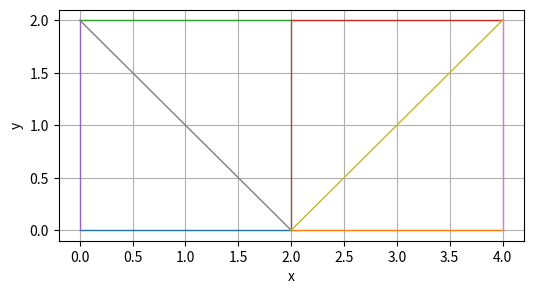
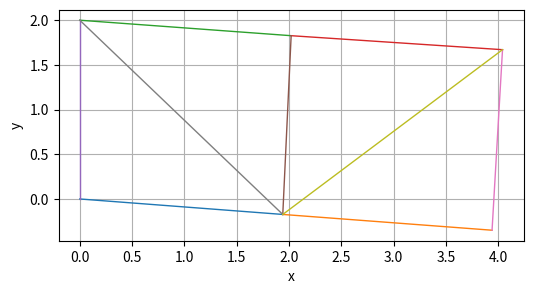

Reproduce these figures in Python, in order.
# -*- coding: utf-8 -*-
"""Truss_Case.ipynb

Automatically generated by Colab.

Original file is located at
    https://colab.research.google.com/<link-removed>

## Truss Structure Modelling Using Finite Element Method ##
Function Declaration - Element Stiffness Matrix
"""

import numpy as np
import matplotlib.pyplot as plt

def element_stiffness(n1, n2, A, E):
    '''Returns Rod Elemental Matrix'''
    d = n2 - n1
    L = np.linalg.norm(d)
    c = d[0] / L
    s = d[1] / L
    k_local = (A * E / L) * np.array([[ 1, -1],[-1,  1]], dtype=float)
    T = np.array([[ c, s, 0, 0],[ 0, 0, c, s]], dtype=float)
    k_structural = np.matmul(T.T, np.matmul(k_local, T))

    return k_structural

"""Global Degrees of Freedom (DOF)"""

def dof_el(nnod1, nnod2):
    '''Returns Elemental dof for Assembly'''
    return [2*(nnod1+1)-2,2*(nnod1+1)-1,2*(nnod2+1)-2,2*(nnod2+1)-1]

"""Plot"""

def plot_truss(X,C):

        plt.figure(figsize=(6,3))
        for iEl in range(C.shape[0]):
            plt.plot([X[C[iEl,0],0], X[C[iEl,1],0]],[X[C[iEl,0],1], X[C[iEl,1],1]],'-', linewidth=1)

        plt.xlabel('x')
        plt.ylabel('y')
        plt.grid(True)
        plt.show()

"""Structure Nodes, Elements, Secions and Materials"""

# Node Coordinate Matrix (x, y)
X = np.zeros([6,2],float)
X[0:3,0] = np.linspace(0.0, 4.0, 3)
X[3:6,0] = np.linspace(0.0, 4.0, 3)
X[3:6,1] = np.linspace(2.0, 2.0, 3)

# Element Connection Matrix (n1, n2)
C = np.zeros([9,2],int)
C[0,0:] = [0,1]
C[1,0:] = [1,2]
C[2,0:] = [3,4]
C[3,0:] = [4,5]
C[4,0:] = [0,3]
C[5,0:] = [1,4]
C[6,0:] = [2,5]
C[7,0:] = [1,3]
C[8,0:] = [1,5]

plot_truss(X,C)

# Unique Section
A = 0.001

# Unique Material
E = 200E9

"""Boundary Conditions and Loads"""

# Boundary conditions matrix: use False for free DOF; True for prescribed displacement
bc = np.full((6, 2), False)
bc[0,0] = True
bc[3,0:] = True
bc_structural_mask=bc.reshape(1,12).ravel()

# Loads matrix: Fx, Fy per node
loads = np.zeros([6,2],float)
loads[1:3,1] = -2e3
load_structural_reduced=loads.reshape(1,12).ravel()[~bc_structural_mask]
print(loads)

"""Solution"""

# Matrix assembly
k_global = np.zeros([12,12],float)
for iEl in range(C.shape[0]):
    dof=dof_el(C[iEl,0], C[iEl,1])
    k_elemental=element_stiffness(X[C[iEl,0],:], X[C[iEl,1],:], A, E)
    k_global[np.ix_(dof,dof)]+=k_elemental

# Matrix reduction
k_reduced=k_global[~bc_structural_mask][:,~bc_structural_mask]

# Displacement solve
d=np.zeros([12,],float)
d[~bc_structural_mask]+=np.linalg.solve(k_reduced,load_structural_reduced)

# Deformed shape
D=d.reshape(6,2)

plot_truss(X+D*1000,C)